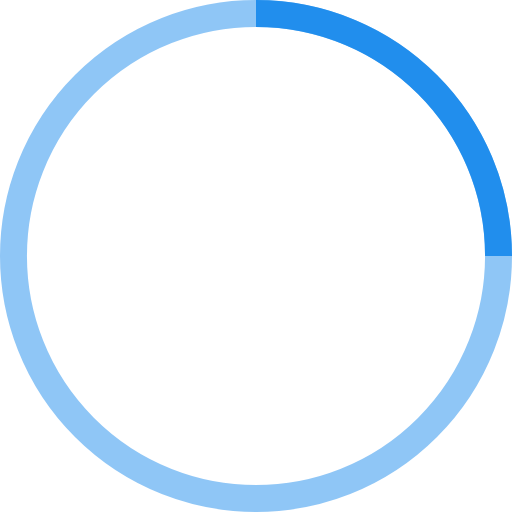
t = 0.00 s
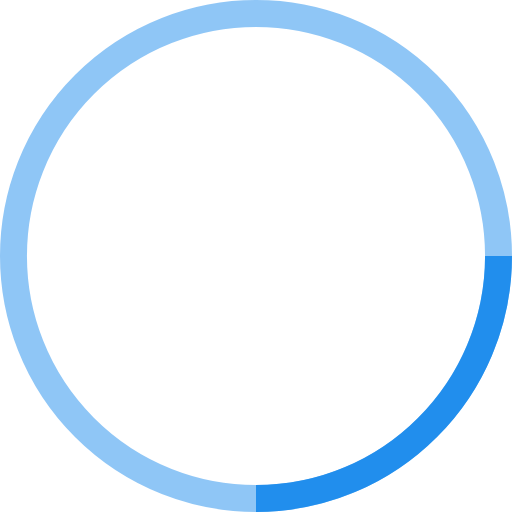
t = 0.25 s
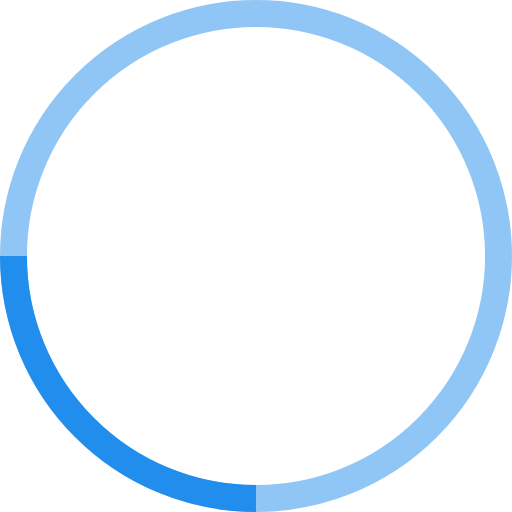
t = 0.50 s
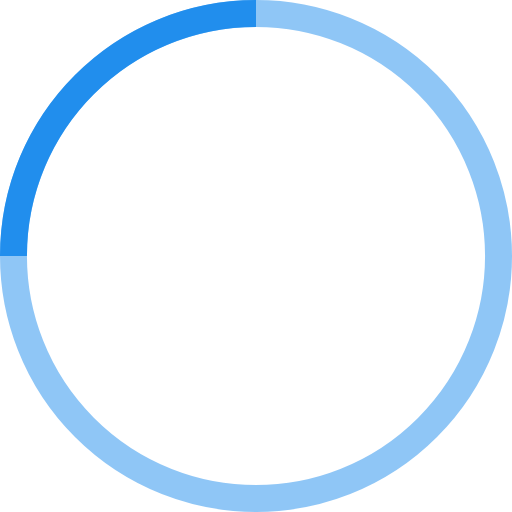
t = 0.75 s

The animated SVG that drew these frames (rendered in a browser with its animation timeline set to each time). Animation: 1 SMIL element (animateTransform=1); one cycle of 1.00 s, repeats indefinitely.

<!-- By Sam Herbert (@sherb), for everyone. More @ http://goo.gl/7AJzbL -->
<svg width="38" height="38" viewBox="0 0 38 38" xmlns="http://www.w3.org/2000/svg" stroke="#218eed">
    <g fill="none" fill-rule="evenodd">
        <g transform="translate(1 1)" stroke-width="2">
            <circle stroke-opacity=".5" cx="18" cy="18" r="18"/>
            <path d="M36 18c0-9.94-8.06-18-18-18">
                <animateTransform attributeName="transform" type="rotate" from="0 18 18" to="360 18 18" dur="1s" repeatCount="indefinite"/>
            </path>
        </g>
    </g>
</svg>
